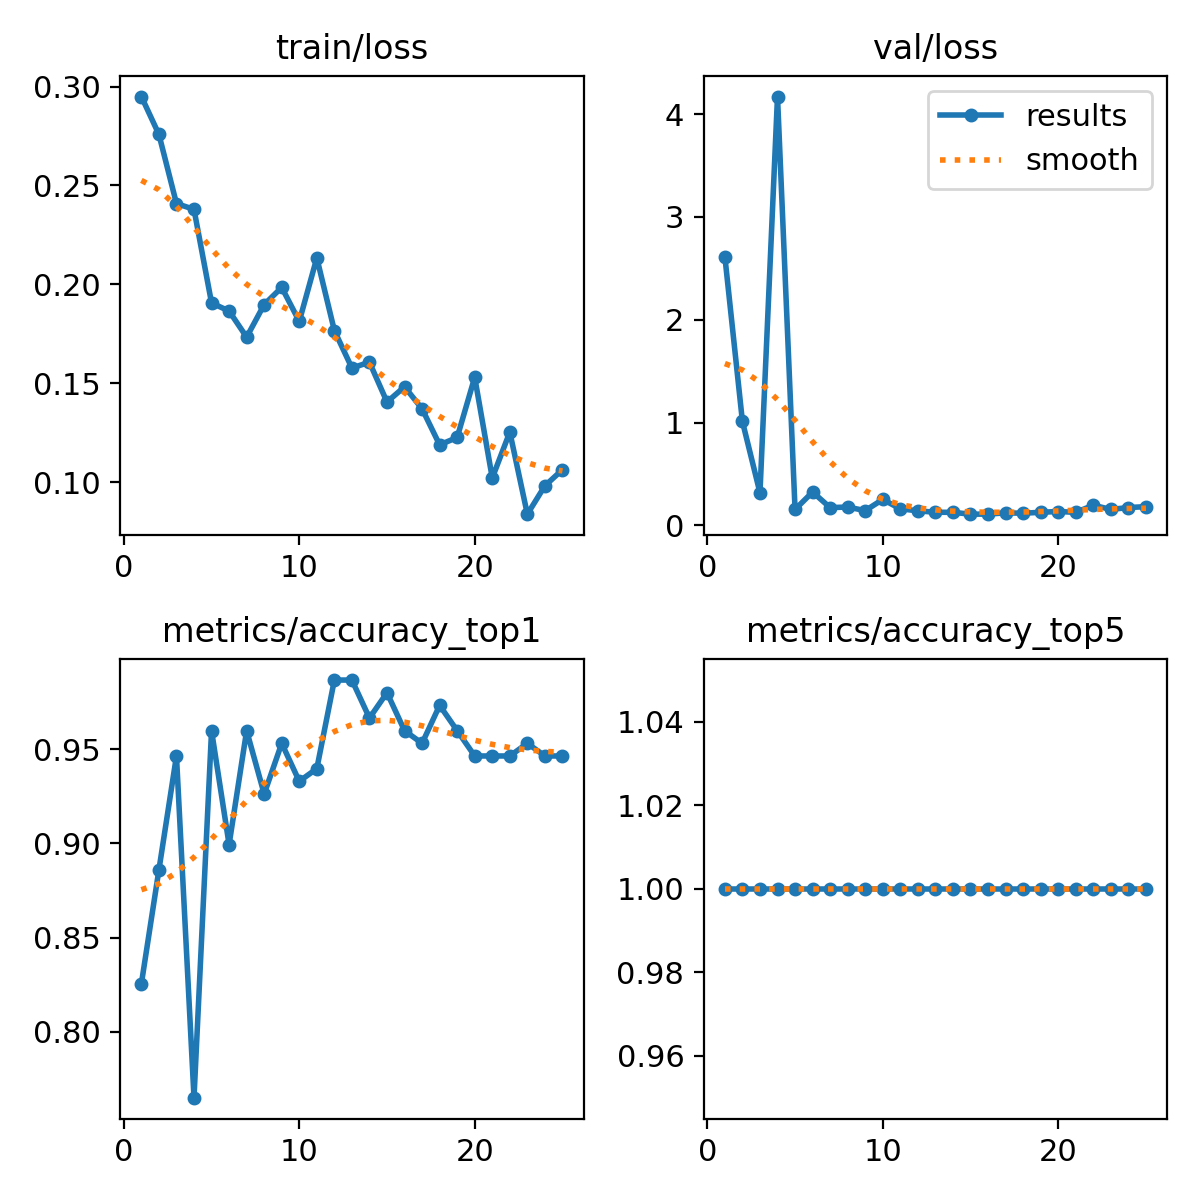

Values plotted in this chart, from the file beside it:
epoch, time, train/loss, metrics/accuracy_top1, metrics/accuracy_top5, val/loss, lr/pg0, lr/pg1, lr/pg2
1, 47.9, 0.295, 0.8255, 1, 2.613, 0.07068, 0.003258, 0.003258
2, 89.73, 0.2758, 0.8859, 1, 1.011, 0.04042, 0.00633, 0.00633
3, 132.1, 0.2409, 0.9463, 1, 0.3173, 0.009896, 0.009138, 0.009138
4, 173.1, 0.2379, 0.7651, 1, 4.17, 0.008812, 0.008812, 0.008812
5, 215.5, 0.1906, 0.9597, 1, 0.155, 0.008416, 0.008416, 0.008416
6, 256.3, 0.1865, 0.8993, 1, 0.3248, 0.00802, 0.00802, 0.00802
7, 298.9, 0.1733, 0.9597, 1, 0.173, 0.007624, 0.007624, 0.007624
8, 348.2, 0.1898, 0.9262, 1, 0.1787, 0.007228, 0.007228, 0.007228
9, 390.6, 0.1984, 0.953, 1, 0.1436, 0.006832, 0.006832, 0.006832
10, 434.7, 0.1813, 0.9329, 1, 0.2527, 0.006436, 0.006436, 0.006436
11, 477.6, 0.2134, 0.9396, 1, 0.1612, 0.00604, 0.00604, 0.00604
12, 524.8, 0.1766, 0.9866, 1, 0.1418, 0.005644, 0.005644, 0.005644
13, 567.5, 0.1577, 0.9866, 1, 0.1279, 0.005248, 0.005248, 0.005248
14, 611.2, 0.1606, 0.9664, 1, 0.1272, 0.004852, 0.004852, 0.004852
15, 657.7, 0.1405, 0.9799, 1, 0.1093, 0.004456, 0.004456, 0.004456
16, 701.3, 0.1482, 0.9597, 1, 0.1099, 0.00406, 0.00406, 0.00406
17, 745.4, 0.1371, 0.953, 1, 0.1222, 0.003664, 0.003664, 0.003664
18, 797.3, 0.1188, 0.9731, 1, 0.1183, 0.003268, 0.003268, 0.003268
19, 847.3, 0.1226, 0.9597, 1, 0.1275, 0.002872, 0.002872, 0.002872
20, 895.3, 0.153, 0.9463, 1, 0.1352, 0.002476, 0.002476, 0.002476
21, 939.7, 0.1021, 0.9463, 1, 0.1271, 0.00208, 0.00208, 0.00208
22, 986.8, 0.1253, 0.9463, 1, 0.1961, 0.001684, 0.001684, 0.001684
23, 1042, 0.08376, 0.953, 1, 0.1553, 0.001288, 0.001288, 0.001288
24, 1099, 0.09811, 0.9463, 1, 0.1738, 0.000892, 0.000892, 0.000892
25, 1148, 0.1063, 0.9463, 1, 0.1824, 0.000496, 0.000496, 0.000496
